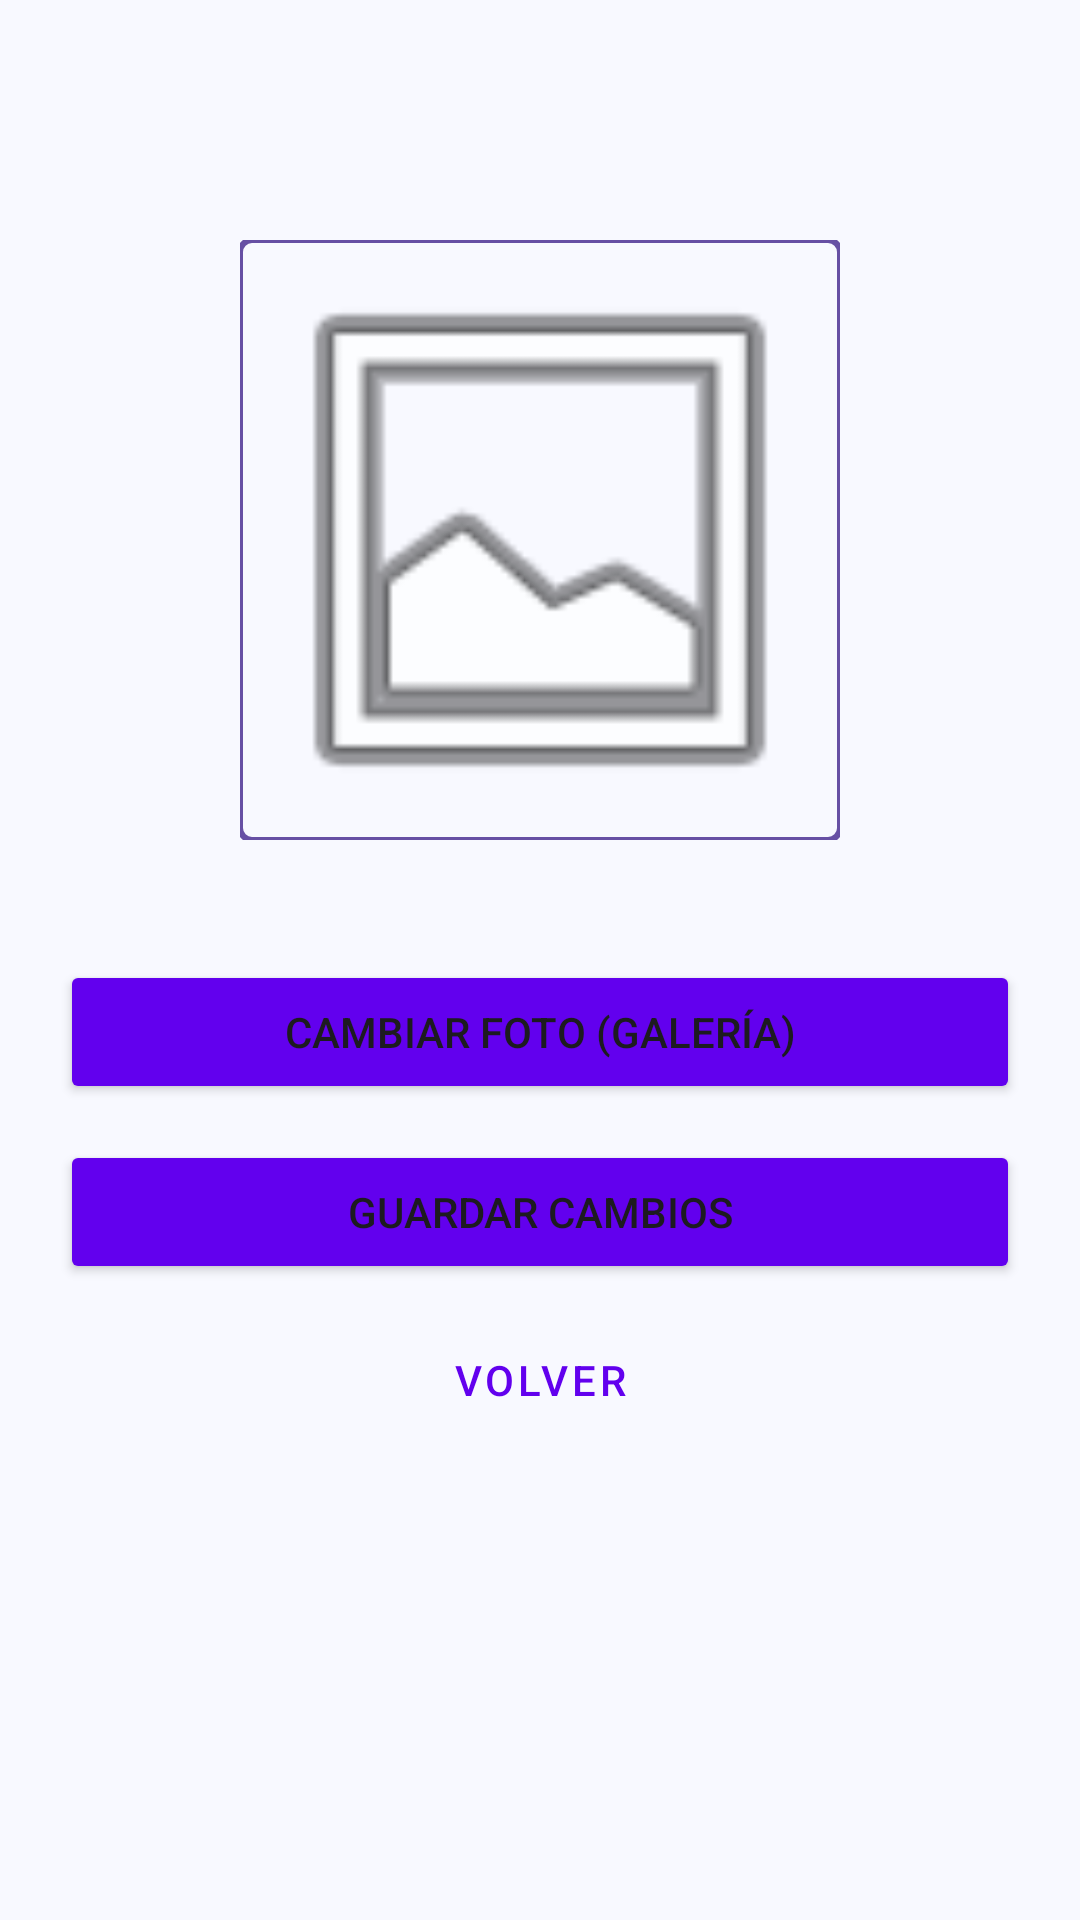

Write the Android layout XML for this screen, with the resource values it uses.
<!-- AndroidManifest.xml: application theme Theme.NotasXML -->
<!-- res/layout/fragment_cambiar_imagen.xml -->
<?xml version="1.0" encoding="utf-8"?>
<androidx.constraintlayout.widget.ConstraintLayout xmlns:android="http://schemas.android.com/apk/res/android"
    xmlns:app="http://schemas.android.com/apk/res-auto"
    xmlns:tools="http://schemas.android.com/tools"
    android:id="@+id/main"
    android:layout_width="match_parent"
    android:layout_height="match_parent"
    android:padding="20dp"
    android:background="#F8F9FF"
    tools:context=".Fragments.CambiarImagenFragment">

    <com.google.android.material.imageview.ShapeableImageView
        android:id="@+id/ivNuevaImagen"
        android:layout_width="200dp"
        android:layout_height="200dp"
        android:layout_marginTop="60dp"
        android:scaleType="centerCrop"
        android:src="@android:drawable/ic_menu_gallery"
        app:layout_constraintEnd_toEndOf="parent"
        app:layout_constraintStart_toStartOf="parent"
        app:layout_constraintTop_toTopOf="parent"
        app:shapeAppearanceOverlay="@style/ShapeAppearance.MaterialComponents.SmallComponent"
        app:strokeColor="?attr/colorPrimary"
        app:strokeWidth="2dp" />

    <Button
        android:id="@+id/btnBuscarGaleria"
        android:layout_width="0dp"
        android:layout_height="wrap_content"
        android:layout_marginTop="40dp"
        android:text="Cambiar Foto (Galería)"
        android:backgroundTint="#6200EE"
        app:layout_constraintEnd_toEndOf="parent"
        app:layout_constraintStart_toStartOf="parent"
        app:layout_constraintTop_toBottomOf="@id/ivNuevaImagen" />

    <Button
        android:id="@+id/btnGuardarImagen"
        android:layout_width="0dp"
        android:layout_height="wrap_content"
        android:layout_marginTop="12dp"
        android:text="Guardar Cambios"
        android:backgroundTint="#6200EE"
        app:layout_constraintEnd_toEndOf="parent"
        app:layout_constraintStart_toStartOf="parent"
        app:layout_constraintTop_toBottomOf="@id/btnBuscarGaleria" />

    <Button
        android:id="@+id/btnVolverImagen"
        style="@style/Widget.MaterialComponents.Button.TextButton"
        android:layout_width="wrap_content"
        android:layout_height="wrap_content"
        android:layout_marginTop="8dp"
        android:text="Volver"
        android:textColor="#6200EE"
        app:layout_constraintEnd_toEndOf="parent"
        app:layout_constraintStart_toStartOf="parent"
        app:layout_constraintTop_toBottomOf="@id/btnGuardarImagen" />

</androidx.constraintlayout.widget.ConstraintLayout>
<!-- resources referenced by this layout -->
<resources>
  <style name="Theme.NotasXML" parent="Base.Theme.NotasXML" />
  <style name="Base.Theme.NotasXML" parent="Theme.Material3.DayNight.NoActionBar">
          
          
      </style>
</resources>
